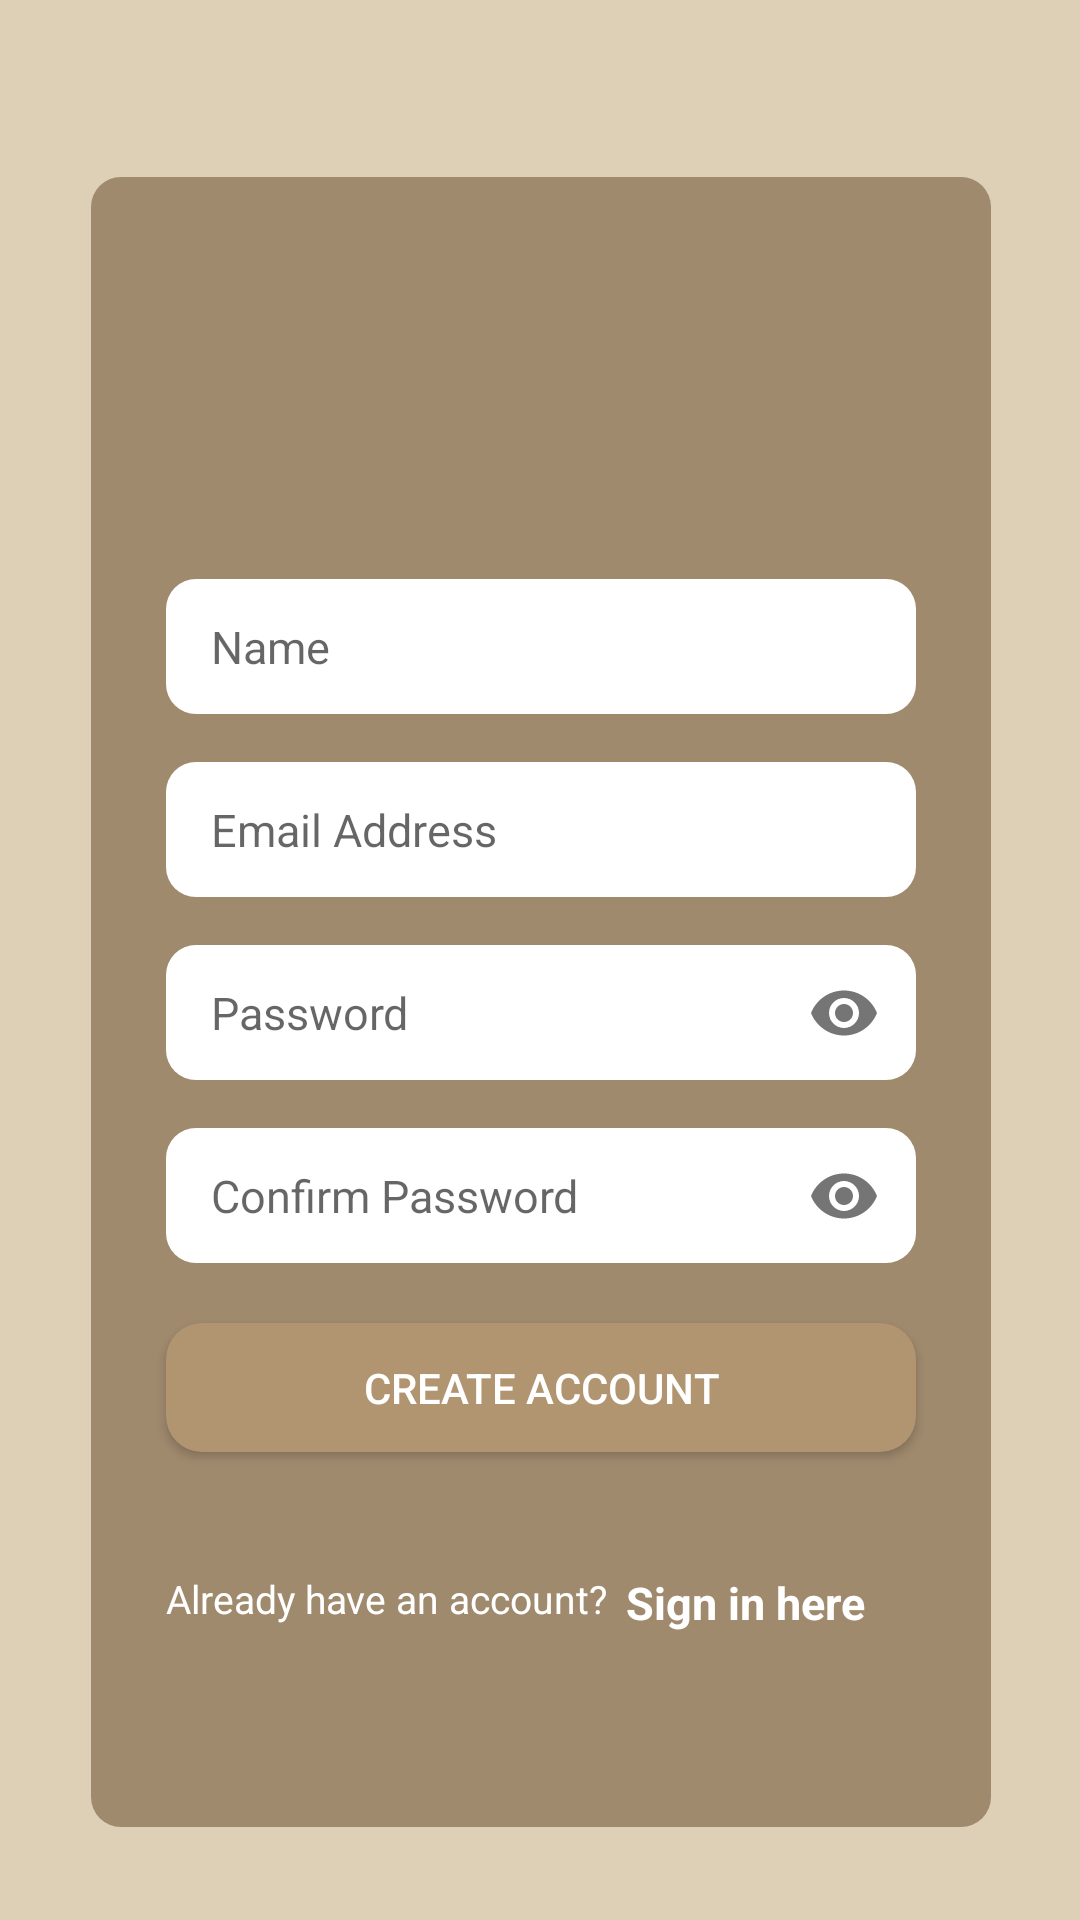

The Android layout XML behind this screen, and the referenced resources:
<!-- AndroidManifest.xml: application theme Base.Theme.PetCo -->
<!-- res/layout/activity_create_account.xml -->
<?xml version="1.0" encoding="utf-8"?>
<androidx.constraintlayout.widget.ConstraintLayout
    xmlns:android="http://schemas.android.com/apk/res/android"
    xmlns:app="http://schemas.android.com/apk/res-auto"
    xmlns:tools="http://schemas.android.com/tools"
    android:layout_width="match_parent"
    android:background="@color/brown"
    android:layout_height="match_parent"
    tools:context=".UserFunctions.activity_createAccount">

    <View
        android:id="@+id/view"
        android:layout_width="300dp"
        android:layout_height="550dp"
        android:layout_marginStart="32dp"
        android:layout_marginTop="60dp"
        android:layout_marginEnd="32dp"
        android:layout_marginBottom="32dp"
        android:background="@drawable/viewloginpages"
        app:layout_constraintBottom_toBottomOf="parent"
        app:layout_constraintEnd_toEndOf="parent"
        app:layout_constraintHorizontal_bias="0.489"
        app:layout_constraintStart_toStartOf="parent"
        app:layout_constraintTop_toTopOf="parent"
        app:layout_constraintVertical_bias="0.525" />

    <ImageView
        android:id="@+id/logo_activityMain"
        android:layout_width="280dp"
        android:layout_height="97dp"
        android:layout_marginStart="10dp"
        android:layout_marginTop="25dp"
        android:layout_marginEnd="10dp"
        app:layout_constraintEnd_toEndOf="parent"
        app:layout_constraintHorizontal_bias="0.428"
        app:layout_constraintStart_toStartOf="parent"
        app:layout_constraintTop_toTopOf="@+id/view"
        app:srcCompat="@drawable/logo_whitepnc" />


    <ImageView
        android:id="@+id/img_backButton_createaccount"
        android:layout_width="25dp"
        android:layout_height="25dp"
        android:layout_marginStart="15dp"
        android:layout_marginTop="24dp"
        app:layout_constraintStart_toStartOf="parent"
        app:layout_constraintTop_toTopOf="parent"
        app:srcCompat="@drawable/iconbackbutton" />

    <EditText
        android:id="@+id/et_name_createaccount"
        android:layout_width="250dp"
        android:layout_height="45dp"
        android:layout_marginTop="12dp"
        android:background="@drawable/custom_edittext"
        android:ems="10"
        android:hint="Name"
        android:inputType="text"
        android:textSize="15sp"
        android:paddingLeft="15dp"
        app:layout_constraintEnd_toEndOf="@+id/view"
        app:layout_constraintStart_toStartOf="@+id/view"
        app:layout_constraintTop_toBottomOf="@+id/logo_activityMain" />

    <EditText
        android:id="@+id/et_emailAddress_createaccount"
        android:layout_width="250dp"
        android:layout_height="45dp"
        android:textSize="15sp"
        android:layout_marginTop="16dp"
        android:background="@drawable/custom_edittext"
        android:ems="10"
        android:paddingLeft="15dp"
        android:hint="Email Address"
        android:inputType="text"
        app:layout_constraintEnd_toEndOf="@+id/et_name_createaccount"
        app:layout_constraintStart_toStartOf="@+id/et_name_createaccount"
        app:layout_constraintTop_toBottomOf="@+id/et_name_createaccount" />

    <com.google.android.material.textfield.TextInputLayout
        android:id="@+id/til_Password_LogIn"
        android:layout_width="wrap_content"
        android:layout_height="wrap_content"
        android:layout_marginTop="16dp"
        app:hintEnabled="false"
        app:layout_constraintEnd_toEndOf="@+id/et_emailAddress_createaccount"
        app:layout_constraintStart_toStartOf="@+id/et_emailAddress_createaccount"
        app:layout_constraintTop_toBottomOf="@+id/et_emailAddress_createaccount"
        app:passwordToggleEnabled="true">

        <EditText
            android:id="@+id/et_password_creataccount"
            android:layout_width="250dp"
            android:layout_height="45dp"
            android:layout_marginTop="30dp"
            android:background="@drawable/custom_edittext"
            android:ems="10"
            android:hint="Password"
            android:textSize="15sp"
            android:inputType="textPassword"
            android:paddingLeft="15dp"/>

    </com.google.android.material.textfield.TextInputLayout>

    <com.google.android.material.textfield.TextInputLayout
        android:id="@+id/til_confirm_password_LogIn"
        android:layout_width="wrap_content"
        android:layout_height="wrap_content"
        android:layout_marginTop="16dp"
        app:hintEnabled="false"
        app:layout_constraintEnd_toEndOf="@+id/til_Password_LogIn"
        app:layout_constraintStart_toStartOf="@+id/til_Password_LogIn"
        app:layout_constraintTop_toBottomOf="@+id/til_Password_LogIn"
        app:passwordToggleEnabled="true">

        <EditText
            android:id="@+id/et_confirmPassword_creataccount"
            android:layout_width="250dp"
            android:layout_height="45dp"
            android:layout_marginTop="30dp"
            android:background="@drawable/custom_edittext"
            android:ems="10"
            android:hint="Confirm Password"
            android:inputType="textPassword"
            android:paddingLeft="15dp"
            android:textSize="15sp" />

    </com.google.android.material.textfield.TextInputLayout>

    <Button
        android:id="@+id/btn_createAccount_createaccount"
        android:layout_width="250dp"
        android:layout_height="43dp"
        android:layout_marginTop="20dp"
        android:background="@drawable/button_selector"
        android:text="Create Account"
        android:textColor="@color/white"
        app:layout_constraintEnd_toEndOf="@+id/til_confirm_password_LogIn"
        app:layout_constraintHorizontal_bias="0.514"
        app:layout_constraintStart_toStartOf="@+id/til_confirm_password_LogIn"
        app:layout_constraintTop_toBottomOf="@+id/til_confirm_password_LogIn" />

    <TextView
        android:id="@+id/textView12"
        android:layout_width="wrap_content"
        android:layout_height="wrap_content"
        android:layout_marginTop="40dp"
        android:text="Already have an account?"
        android:textColor="@color/white"
        android:textSize="13sp"
        app:layout_constraintEnd_toEndOf="@+id/btn_createAccount_createaccount"
        app:layout_constraintHorizontal_bias="0.0"
        app:layout_constraintStart_toStartOf="@+id/btn_createAccount_createaccount"
        app:layout_constraintTop_toBottomOf="@+id/btn_createAccount_createaccount" />

    <TextView
        android:id="@+id/tvSigninhere"
        android:layout_width="wrap_content"
        android:layout_height="wrap_content"
        android:layout_marginTop="40dp"
        android:text="Sign in here"
        android:textStyle="bold"
        android:textColor="@color/white"
        android:textSize="15sp"
        app:layout_constraintEnd_toEndOf="@+id/btn_createAccount_createaccount"
        app:layout_constraintHorizontal_bias="0.26"
        app:layout_constraintStart_toEndOf="@+id/textView12"
        app:layout_constraintTop_toBottomOf="@+id/btn_createAccount_createaccount" />

</androidx.constraintlayout.widget.ConstraintLayout>
<!-- resources referenced by this layout -->
<resources>
  <color name="brown">#DED0B6</color>
  <color name="white">#FFFFFFFF</color>
  <!-- drawable button_selector (drawable) -->
  <?xml version="1.0" encoding="utf-8"?>
  <selector xmlns:android="http://schemas.android.com/apk/res/android">
      
      <item android:state_pressed="true">
          <shape android:shape="rectangle">
              <solid android:color="@color/midbrown" />
              <corners android:radius="12dp" />
          </shape>
      </item>
  
      
      <item android:state_focused="true">
          <shape android:shape="rectangle">
              <solid android:color="@color/midbrown" />
              <corners android:radius="12dp" />
          </shape>
      </item>
  
      
      <item>
          <shape android:shape="rectangle">
              <solid android:color="@color/lightbrown" />
              <corners android:radius="12dp" />
          </shape>
      </item>
  </selector>
  <!-- drawable custom_edittext (drawable) -->
  <?xml version="1.0" encoding="utf-8"?>
  <selector xmlns:android="http://schemas.android.com/apk/res/android">
        <item android:state_enabled="true" android:state_focused="true">
            <shape android:shape="rectangle">
                <solid android:color="@color/white"/>
                <corners android:radius="10dp"/>
            </shape>
        </item>
  
      <item android:state_enabled="true">
          <shape android:shape="rectangle">
              <solid android:color="@color/white"/>
              <corners android:radius="10dp"/>
          </shape>
      </item>
  </selector>
  <!-- drawable viewloginpages (drawable) -->
  <?xml version="1.0" encoding="utf-8"?>
  <shape xmlns:android="http://schemas.android.com/apk/res/android">
      <corners android:topLeftRadius="10dp"
          android:topRightRadius="10dp"
          android:bottomRightRadius="10dp"
          android:bottomLeftRadius="10dp">
      </corners>
      <solid android:color="@color/midbrown">
      </solid>
  </shape>
  <style name="Base.Theme.PetCo" parent="Theme.AppCompat.Light.NoActionBar">
          
          <item name="windowNoTitle">true</item>
      </style>
  <color name="midbrown">#a08a6e</color>
  <color name="lightbrown">#B19470</color>
</resources>
